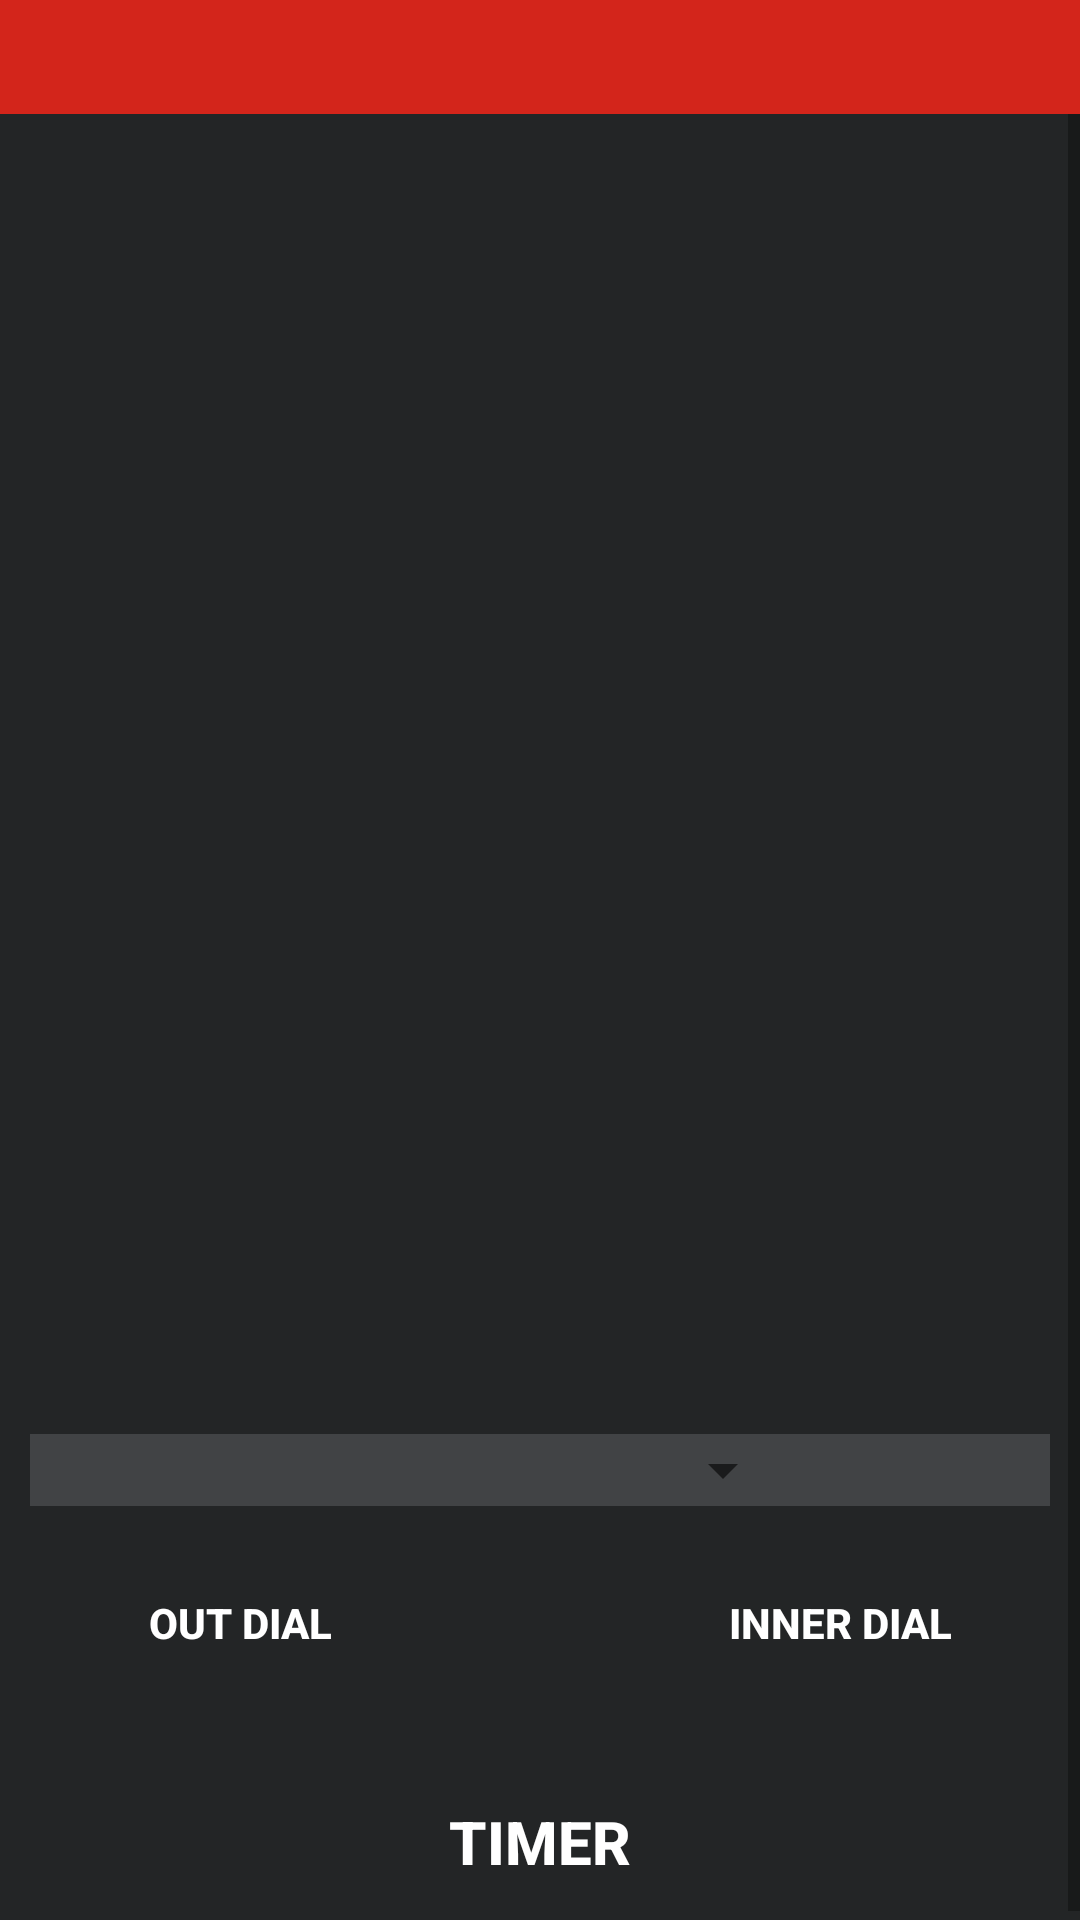

Write the Android layout XML for this screen, with the resource values it uses.
<!-- AndroidManifest.xml: application theme AppTheme -->
<!-- res/layout/activity_main.xml -->
<?xml version="1.0" encoding="utf-8"?>
<LinearLayout xmlns:android="http://schemas.android.com/apk/res/android"
    xmlns:app="http://schemas.android.com/apk/res-auto"
    xmlns:tools="http://schemas.android.com/tools"
    android:layout_width="match_parent"
    android:layout_height="match_parent"
    android:background="#232526"
    android:baselineAligned="false"
    android:orientation="vertical"
    tools:context=".MainActivity">

    <LinearLayout
        android:id="@+id/tobtab"
        android:layout_width="match_parent"
        android:layout_height="38dp"
        android:background="#D3251B"
        android:gravity="center"
        android:orientation="horizontal">

        <ImageView
            android:id="@+id/imageView"
            android:layout_width="66dp"
            android:layout_height="30dp"
            android:layout_marginLeft="8dp"
            android:layout_marginTop="8dp"
            android:layout_marginBottom="8dp"
            android:layout_weight="1"
            app:srcCompat="@drawable/arsenal_fc" />

    </LinearLayout>

    <ScrollView
        android:layout_width="match_parent"
        android:layout_height="match_parent">

        <LinearLayout
            android:layout_width="match_parent"
            android:layout_height="wrap_content"
            android:orientation="vertical">

            <FrameLayout
                android:id="@+id/frameLayout"
                android:layout_width="fill_parent"
                android:layout_height="430dp">

            </FrameLayout>

            <LinearLayout
                android:layout_width="match_parent"
                android:layout_height="wrap_content"
                android:layout_margin="10dp"
                android:background="#414345"
                android:orientation="horizontal">

                <TextView
                    android:id="@+id/textView"
                    android:layout_width="85dp"
                    android:layout_height="wrap_content" />

                <Spinner
                    android:id="@+id/clubSpinner"
                    android:layout_width="match_parent"
                    android:layout_height="wrap_content"
                    android:layout_weight="1"
                    android:padding="5dp" />

                <TextView
                    android:id="@+id/textView2"
                    android:layout_width="85dp"
                    android:layout_height="wrap_content" />

            </LinearLayout>

            <LinearLayout
                android:layout_width="fill_parent"
                android:layout_height="wrap_content"
                android:layout_gravity="bottom"
                android:gravity="center_horizontal"
                android:orientation="vertical">

                <LinearLayout
                    android:layout_width="match_parent"
                    android:layout_height="match_parent"
                    android:gravity="center"
                    android:orientation="horizontal">

                    <TextView
                        android:id="@+id/textView3"
                        android:layout_width="wrap_content"
                        android:layout_height="wrap_content"
                        android:layout_weight="1" />

                    <Button
                        android:id="@+id/changeOuterBt"

                        android:layout_width="190dp"
                        android:layout_height="wrap_content"
                        android:layout_marginLeft="5dp"
                        android:layout_marginTop="5dp"
                        android:layout_marginRight="5dp"
                        android:layout_marginBottom="5dp"
                        android:background="@drawable/ghost_button"
                        android:text="Out Dial"
                        android:textColor="#fff"
                        android:textStyle="bold" />

                    <Button
                        android:id="@+id/changeInnerBt"

                        android:layout_width="190dp"
                        android:layout_height="wrap_content"
                        android:layout_marginLeft="5dp"
                        android:layout_marginTop="5dp"
                        android:layout_marginRight="5dp"
                        android:layout_marginBottom="5dp"
                        android:background="@drawable/ghost_button"
                        android:text="Inner Dial"
                        android:textColor="#fff"
                        android:textStyle="bold" />

                    <TextView
                        android:id="@+id/textView4"
                        android:layout_width="wrap_content"
                        android:layout_height="wrap_content"
                        android:layout_weight="1" />

                </LinearLayout>

                <Button
                    android:id="@+id/alarmBt"
                    android:layout_width="match_parent"
                    android:layout_height="wrap_content"
                    android:layout_marginLeft="5dp"
                    android:layout_marginTop="20dp"
                    android:layout_marginRight="5dp"
                    android:layout_marginBottom="5dp"
                    android:background="@drawable/ghost_button"
                    android:text="TIMER"
                    android:textColor="#fff"
                    android:textSize="20sp"
                    android:textStyle="bold" />
            </LinearLayout>

        </LinearLayout>
    </ScrollView>

</LinearLayout>
<!-- resources referenced by this layout -->
<resources>
  <style name="AppTheme" parent="Theme.AppCompat.Light.DarkActionBar">
          
          <item name="colorPrimaryDark">#D3251B</item>
      </style>
</resources>
